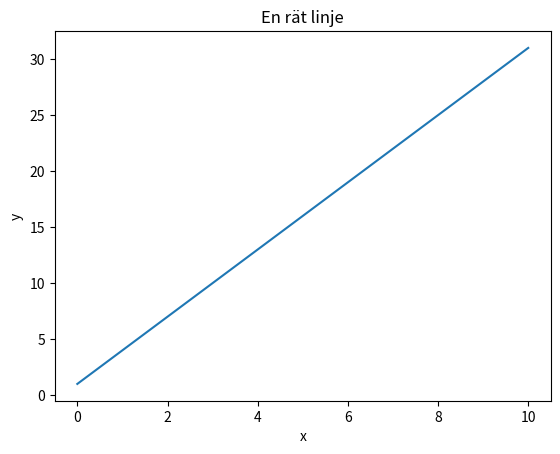

Write the Python code that produced this figure.
import numpy as np 
import matplotlib.pyplot as plt

x = np.arange(0,11)

def f(k,x,m):
    y = k*x + m
    return y

y = 3*x + 1
print(f(3, x, 1))

plt.plot(x,f(3,x,1))
plt.title("En rät linje")
plt.xlabel("x")
plt.ylabel("y")
plt.show() 